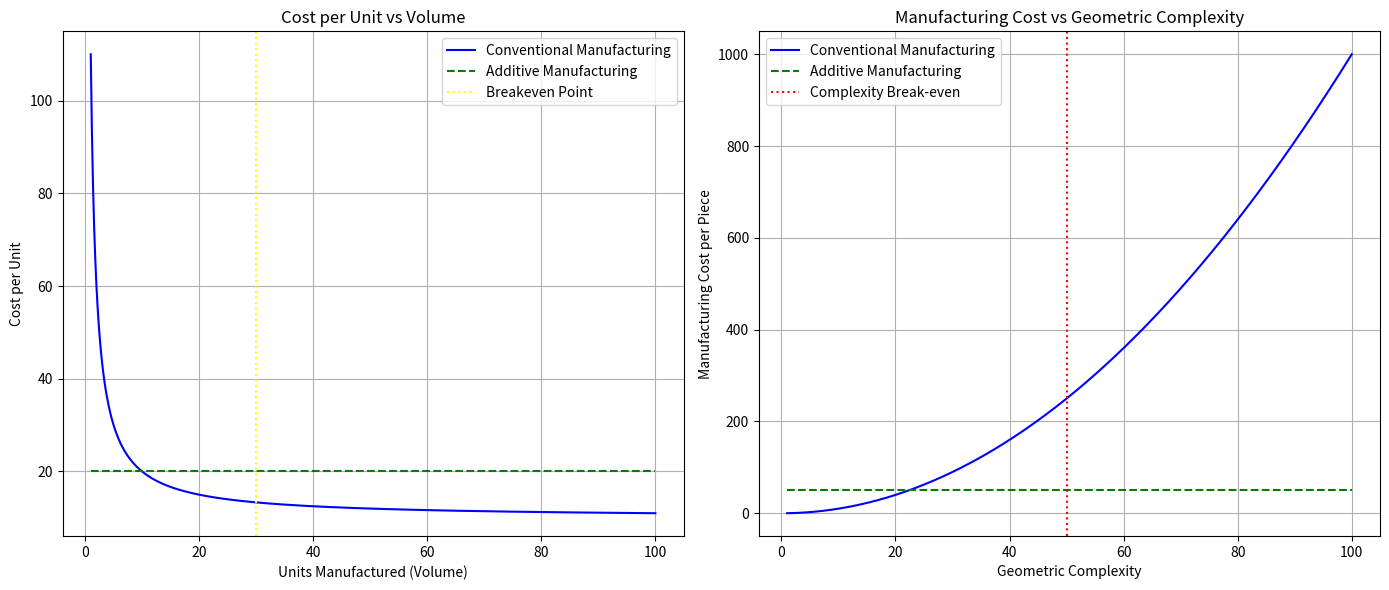

Generate this figure with matplotlib:
import numpy as np
import matplotlib.pyplot as plt

# First Graph: Cost per Unit vs Unit Manufactured (Volume)
fig, ax = plt.subplots(1, 2, figsize=(14, 6))

# Data for first graph
volume = np.linspace(1, 100, 500)
conv_cost = 100 / volume + 10  # Higher initial cost, decreases with volume
add_cost = np.ones_like(volume) * 20  # Constant cost per unit

# Plotting first graph
ax[0].plot(volume, conv_cost, label="Conventional Manufacturing", color='blue')
ax[0].plot(volume, add_cost, label="Additive Manufacturing", color='green', linestyle='--')
ax[0].axvline(x=30, color='yellow', linestyle=':', label='Breakeven Point')  # Approximate breakeven point
ax[0].set_title("Cost per Unit vs Volume")
ax[0].set_xlabel("Units Manufactured (Volume)")
ax[0].set_ylabel("Cost per Unit")
ax[0].legend()
ax[0].grid(True)

# Second Graph: Cost per Piece vs Geometric Complexity
complexity = np.linspace(1, 100, 500)
conv_cost_complexity = 0.1 * complexity ** 2  # Quadratic increase in cost
add_cost_complexity = np.ones_like(complexity) * 50  # Constant cost for Additive Manufacturing

# Plotting second graph
ax[1].plot(complexity, conv_cost_complexity, label="Conventional Manufacturing", color='blue')
ax[1].plot(complexity, add_cost_complexity, label="Additive Manufacturing", color='green', linestyle='--')
ax[1].axvline(x=50, color='red', linestyle=':', label='Complexity Break-even')  # Approximate complexity break-even
ax[1].set_title("Manufacturing Cost vs Geometric Complexity")
ax[1].set_xlabel("Geometric Complexity")
ax[1].set_ylabel("Manufacturing Cost per Piece")
ax[1].legend()
ax[1].grid(True)

# Show plots
plt.tight_layout()
plt.show()
